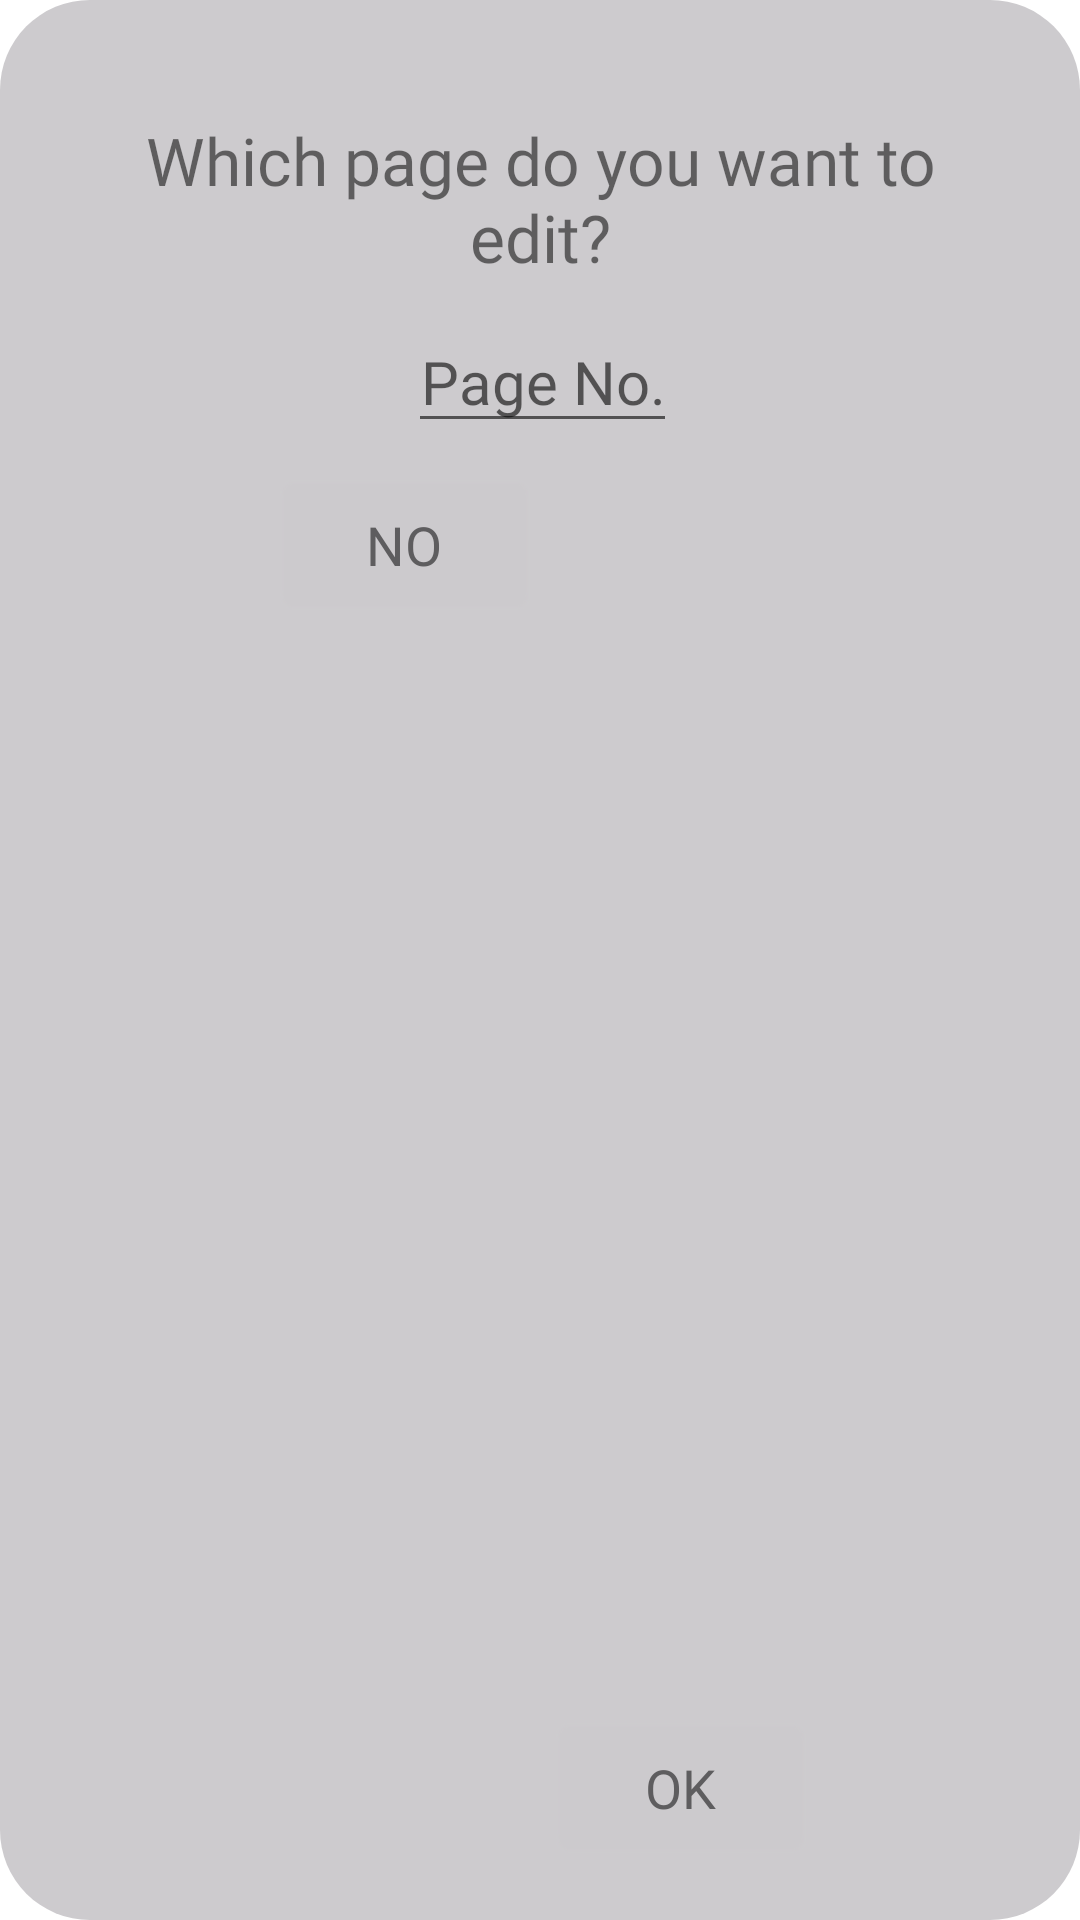

Produce the Android XML layout that renders to this screen, including the resource entries it uses.
<!-- AndroidManifest.xml: application theme Theme.CamTestA -->
<!-- res/layout/pagecollector.xml -->
<?xml version="1.0" encoding="utf-8"?>
<androidx.constraintlayout.widget.ConstraintLayout xmlns:android="http://schemas.android.com/apk/res/android"
    xmlns:app="http://schemas.android.com/apk/res-auto"
    xmlns:tools="http://schemas.android.com/tools"
    android:orientation="vertical"
    android:layout_width="match_parent"
    android:layout_height="wrap_content"
    android:background="@drawable/bottomdilog"
    android:backgroundTint="#CDCBCE"
    android:layout_marginLeft="10dp"
    android:layout_marginRight="10dp">


    <TextView
        android:id="@+id/textView2"
        android:layout_marginTop="15dp"
        android:layout_width="match_parent"
        android:layout_height="wrap_content"
        android:fontFamily="@font/robetoblk"
        android:textAlignment="center"
        android:layout_marginRight="20dp"
        android:layout_marginLeft="20dp"
        app:layout_constrainedWidth="true"
        android:text="Which page do you want to edit?"
        android:textSize="22sp"
        app:layout_constraintBottom_toBottomOf="parent"
        app:layout_constraintEnd_toEndOf="parent"
        app:layout_constraintHorizontal_bias="0.551"
        app:layout_constraintStart_toStartOf="parent"
        app:layout_constraintTop_toTopOf="parent"
        app:layout_constraintVertical_bias="0.025" />


    <EditText
        android:id="@+id/txt_input_edit_3"
        android:layout_width="wrap_content"
        android:layout_height="wrap_content"
        android:layout_marginTop="10dp"
        android:layout_marginBottom="10dp"
        android:fontFamily="@font/robetoblk"
        android:hint="Page No."
        android:inputType="number"
        app:layout_constrainedWidth="true"
        android:textAlignment="center"
        android:textSize="20sp"
        android:textColor="#5E5D5F"
        app:layout_constraintBottom_toBottomOf="parent"
        app:layout_constraintEnd_toEndOf="parent"
        app:layout_constraintHorizontal_bias="0.503"
        app:layout_constraintStart_toStartOf="parent"
        app:layout_constraintTop_toBottomOf="@+id/textView2"
        app:layout_constraintVertical_bias="0.0" />

    <Button
        android:id="@+id/btn_cancel_edit_2"
        android:layout_width="wrap_content"
        android:layout_height="wrap_content"
        android:layout_marginTop="10dp"
        android:layout_marginBottom="10dp"
        android:layout_weight="1"
        android:background="@android:drawable/editbox_background_normal"
        android:backgroundTint="#CCCACD"
        android:fontFamily="@font/robetoblk"
        android:text="No"
        android:textColor="#5E5D5F"
        android:textSize="18sp"
        app:layout_constraintBottom_toBottomOf="parent"
        app:layout_constraintEnd_toEndOf="parent"
        app:layout_constraintHorizontal_bias="0.321"
        app:layout_constraintStart_toStartOf="parent"
        app:layout_constraintTop_toBottomOf="@+id/txt_input_edit_3"
        app:layout_constraintVertical_bias="0.0" />

    <Button
        android:id="@+id/btn_okay_edit_2"
        android:layout_width="wrap_content"
        android:layout_height="wrap_content"
        android:layout_marginBottom="10dp"
        android:layout_weight="1"
        android:background="@android:drawable/editbox_background_normal"
        android:backgroundTint="#CCCACD"
        android:fontFamily="@font/robetoblk"
        android:text="Ok"
        android:textColor="#5E5D5F"
        android:textSize="18sp"
        app:layout_constraintBottom_toBottomOf="parent"
        app:layout_constraintEnd_toEndOf="parent"
        app:layout_constraintHorizontal_bias="0.687"
        app:layout_constraintStart_toStartOf="parent"
        app:layout_constraintTop_toBottomOf="@+id/txt_input_edit_3"
        app:layout_constraintVertical_bias="1.0" />
</androidx.constraintlayout.widget.ConstraintLayout>
<!-- resources referenced by this layout -->
<resources>
  <!-- drawable bottomdilog (drawable) -->
  <?xml version="1.0" encoding="utf-8"?>
  <shape xmlns:android="http://schemas.android.com/apk/res/android">
      <solid android:color="#CDCBCE"></solid>
      <corners android:topLeftRadius="30dp"
          android:topRightRadius="30dp"
          android:bottomRightRadius="30dp"
          android:bottomLeftRadius="30dp"></corners>
  
      <padding android:left="10dp" android:right="10dp" android:top="10dp" android:bottom="10dp"></padding>
  </shape>
  <style name="Theme.CamTestA" parent="Theme.MaterialComponents.Light.NoActionBar">
          
          <item name="colorPrimary">#d9d9d9</item>
          <item name="colorPrimaryVariant">#CBCBCB</item>
          <item name="colorOnPrimary">#CCCCCC</item>
          
          <item name="colorSecondary">@color/teal_200</item>
          <item name="colorSecondaryVariant">@color/teal_700</item>
          <item name="colorOnSecondary">#CBCBCB</item>
          
          <item name="android:statusBarColor" tools:targetApi="l">?attr/colorPrimaryVariant</item>
          <item name="android:navigationBarColor">?attr/colorPrimaryVariant</item>
          
      </style>
  <color name="teal_200">#FF03DAC5</color>
  <color name="teal_700">#FF018786</color>
</resources>
